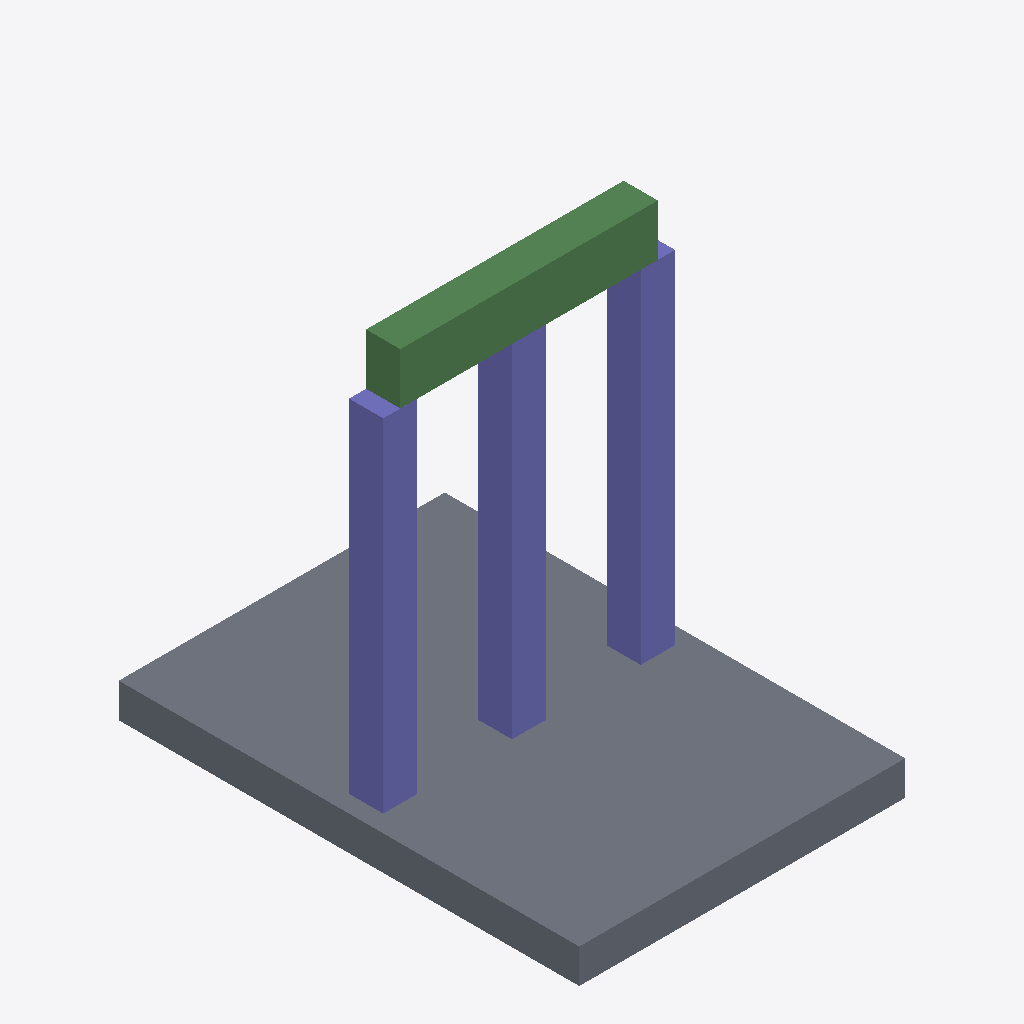
Isometric view of an IFC building model (IFC-SPF (STEP), schema IFC4, length unit millimetre), seen from the south-west, elements coloured by IFC class: 3 columns (violet), 2 beams (green), 1 slab (grey).
Extent 4.0 m × 5.7 m × 5.2 m (x, y, z). Elements (6): 3 IfcColumn, 2 IfcBeam, 1 IfcSlab.

HEADER;
FILE_DESCRIPTION(('ViewDefinition[DesignTransferView]'),'2;1');
FILE_NAME('/dev/null','2026-01-06T09:56:49+00:00',(''),(''),'IfcOpenShell 0.8.4.post1','IfcOpenShell 0.8.4.post1','Nobody');
FILE_SCHEMA(('IFC4'));
ENDSEC;
DATA;
#1=IFCPROJECT('3wfPVjSfP8h8P3jRDXDnqq',$,'DiTWP IFC [098] - 52105098',$,$,$,$,(#16),#5);
#6=IFCSITE('0eVXDpHanErv3ycJAJkbL7',$,'Site',$,$,$,$,$,$,$,$,$,$,$);
#7=IFCBUILDING('2xJkFSzFbBA8W4Ne1_geM8',$,'Building',$,$,$,$,$,$,$,$,$);
#8=IFCBUILDINGSTOREY('10gB1RyiD9QwgmXJ4m3TsG',$,'Ground Floor',$,$,$,$,$,$,$);
#28=IFCSLAB('2vu6UNyvbBiR_Pc5T17esP',$,'Slab_1',$,$,#40,#29,$,$);
#51=IFCCOLUMN('15botWGUn1OArpQjbuIZtB',$,'C1',$,$,#62,#52,$,$);
#95=IFCCOLUMN('2o5ELxC9v23hUKwOcqaE4o',$,'C3',$,$,#106,#96,$,$);
#73=IFCCOLUMN('3cm$isi4z7qgVZ7MUM9_Mx',$,'C2',$,$,#84,#74,$,$);
#117=IFCBEAM('3lpQWKqJv4SAOlBI8pfR5d',$,'Beam_1',$,$,#128,#118,$,$);
#136=IFCBEAM('0mlBXDne1C18HGO6we4aPC',$,'Beam_2',$,$,#147,#137,$,$);
ENDSEC;
